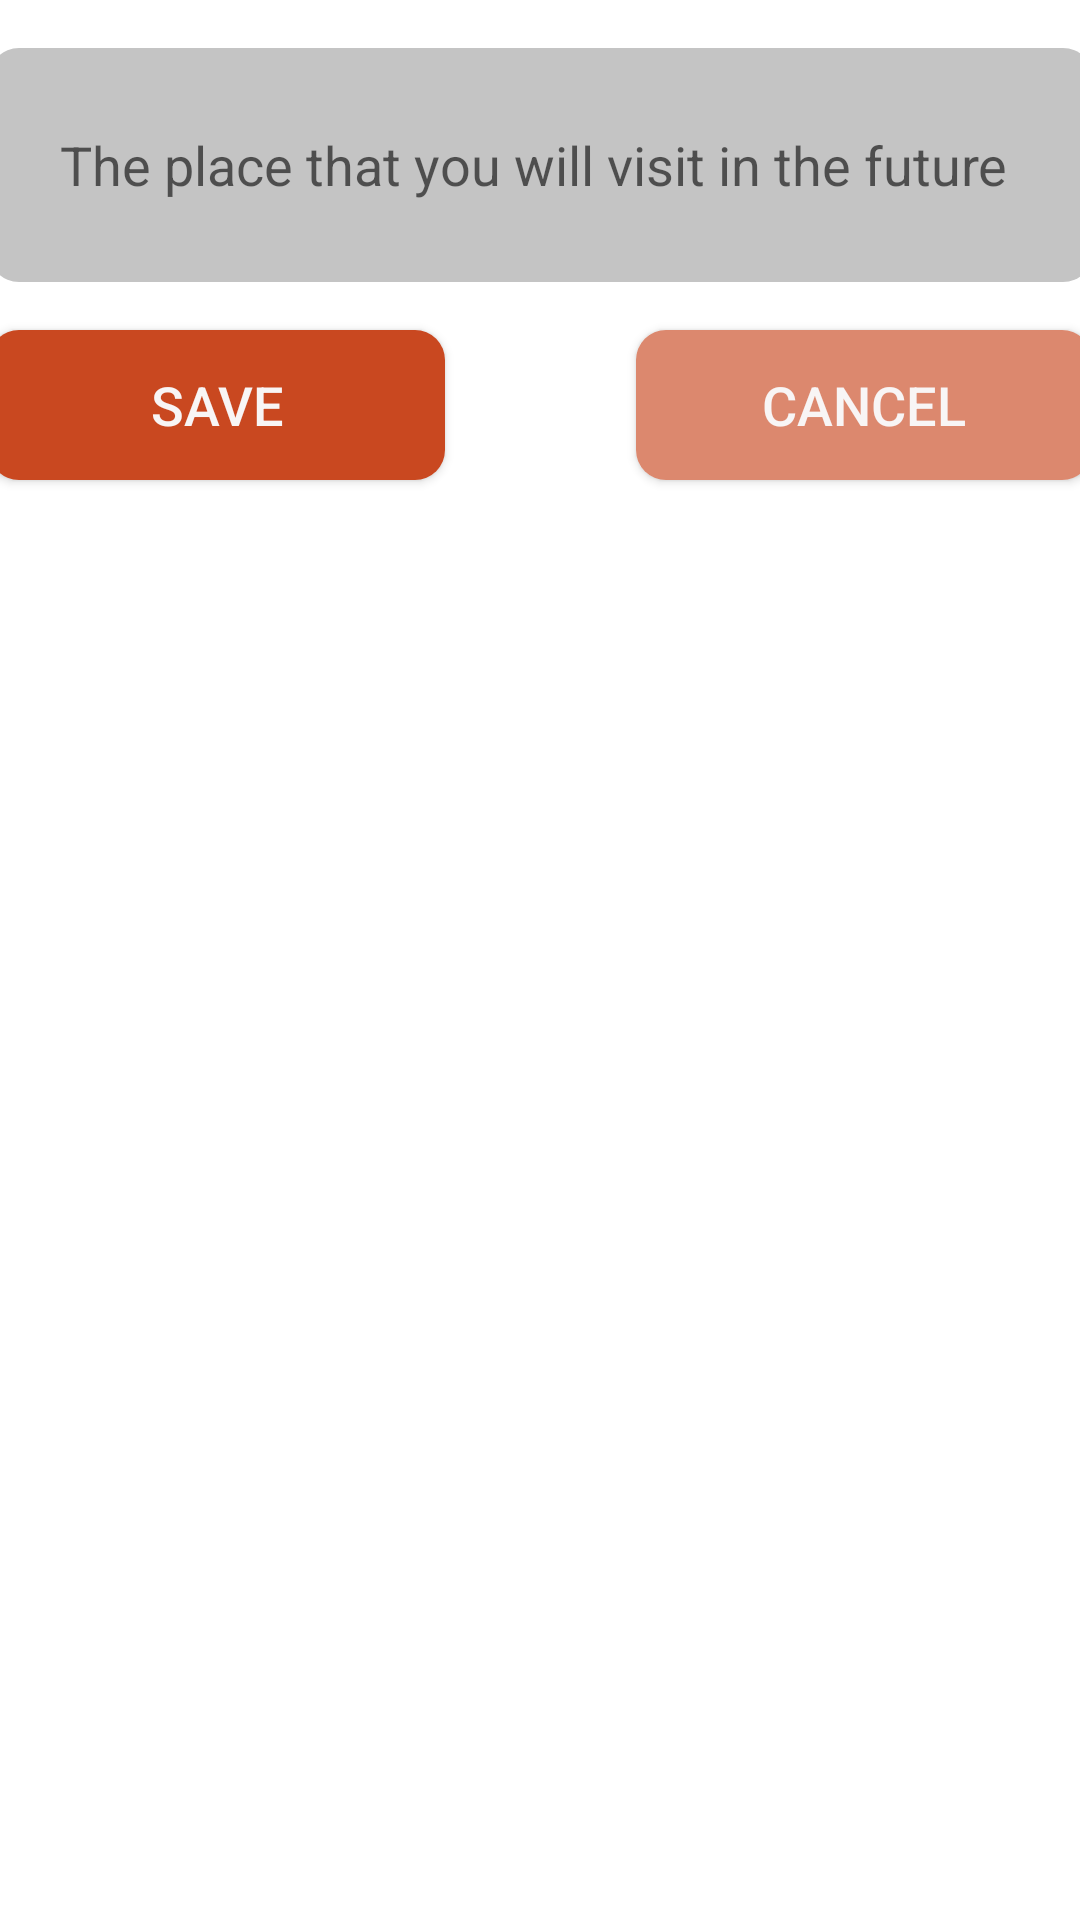

Layout XML and referenced resources for this Android screen:
<!-- AndroidManifest.xml: application theme Theme.RoomBasicCustom -->
<!-- res/layout/activity_main.xml -->
<?xml version="1.0" encoding="utf-8"?>
<androidx.constraintlayout.widget.ConstraintLayout xmlns:android="http://schemas.android.com/apk/res/android"
    xmlns:app="http://schemas.android.com/apk/res-auto"
    xmlns:tools="http://schemas.android.com/tools"
    android:layout_width="match_parent"
    android:layout_height="match_parent"
    tools:context=".MainActivity">

    <Button
        android:id="@+id/btncancel"
        android:layout_width="152dp"
        android:layout_height="50dp"
        android:background="@drawable/bgr_btncancel"
        android:text="cancel"
        android:textColor="#F8F5F5"
        android:textSize="18sp"
        app:layout_constraintBaseline_toBaselineOf="@+id/btnsave"
        app:layout_constraintEnd_toEndOf="@+id/txtputname"
        app:layout_constraintHorizontal_bias="1.0"
        app:layout_constraintStart_toEndOf="@+id/btnsave" />

    <EditText
        android:id="@+id/txtputname"
        android:layout_width="368dp"
        android:layout_height="78dp"
        android:layout_marginTop="16dp"
        android:background="@drawable/bgr_putname"
        android:drawableLeft="@drawable/user1"
        android:ems="10"
        android:hint="  The place that you will visit in the future"
        android:inputType="textPersonName"
        android:paddingLeft="15dp"
        android:textSize="18sp"
        app:layout_constraintEnd_toEndOf="parent"
        app:layout_constraintStart_toStartOf="parent"
        app:layout_constraintTop_toTopOf="parent" />

    <Button
        android:id="@+id/btnsave"
        android:layout_width="152dp"
        android:layout_height="50dp"
        android:layout_marginTop="16dp"
        android:background="@drawable/bgr_btnsave"
        android:text="save"
        android:textColor="#F8F5F5"
        android:textSize="18sp"
        app:layout_constraintStart_toStartOf="@+id/txtputname"
        app:layout_constraintTop_toBottomOf="@+id/txtputname" />

    <ListView
        android:id="@+id/listview"
        android:layout_width="0dp"
        android:layout_height="0dp"
        android:layout_marginTop="8dp"
        app:layout_constraintBottom_toBottomOf="parent"
        app:layout_constraintEnd_toEndOf="parent"
        app:layout_constraintStart_toStartOf="parent"
        app:layout_constraintTop_toBottomOf="@+id/btnsave" />

</androidx.constraintlayout.widget.ConstraintLayout>
<!-- resources referenced by this layout -->
<resources>
  <!-- drawable bgr_btncancel (drawable) -->
  <?xml version="1.0" encoding="utf-8"?>
  <shape xmlns:android="http://schemas.android.com/apk/res/android"
      android:shape="rectangle">
      <solid android:color="#DC886E"></solid>
      <corners android:radius="10dp"></corners>
  
  </shape>
  <!-- drawable bgr_btnsave (drawable) -->
  <?xml version="1.0" encoding="utf-8"?>
  <shape xmlns:android="http://schemas.android.com/apk/res/android"
      android:shape="rectangle">
      <solid android:color="#C94820"></solid>
      <corners android:radius="10dp"></corners>
  
  </shape>
  <!-- drawable bgr_putname (drawable) -->
  <?xml version="1.0" encoding="utf-8"?>
  <shape xmlns:android="http://schemas.android.com/apk/res/android"
      android:shape="rectangle">
      <solid android:color="#C4C4C4"></solid>
      <corners android:radius="10dp"></corners>
  
  </shape>
  <style name="Theme.RoomBasicCustom" parent="Theme.MaterialComponents.DayNight.DarkActionBar">
          
          <item name="colorPrimary">@color/purple_500</item>
          <item name="colorPrimaryVariant">@color/purple_700</item>
          <item name="colorOnPrimary">@color/white</item>
          
          <item name="colorSecondary">@color/teal_200</item>
          <item name="colorSecondaryVariant">@color/teal_700</item>
          <item name="colorOnSecondary">@color/black</item>
          
          <item name="android:statusBarColor" tools:targetApi="l">?attr/colorPrimaryVariant</item>
          
      </style>
  <!-- not gathered from this repository: default colours our renderer supplied (Android Studio template values) -->
  <color name="purple_500">#FF6200EE</color>
  <color name="purple_700">#FF3700B3</color>
  <color name="teal_200">#FF03DAC5</color>
  <color name="teal_700">#FF018786</color>
  <color name="black">#FF000000</color>
  <color name="white">#FFFFFFFF</color>
</resources>
